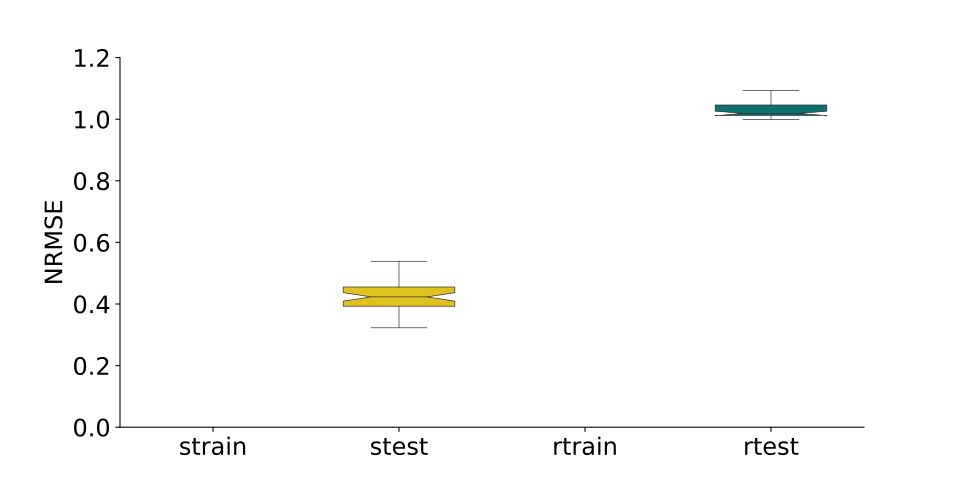

Data behind this chart, as committed beside it:
, strain, stest, rtrain, rtest
0, 0.2847, 0.3431, 0.9946, 1.01
1, 0.3382, 0.3925, 0.9987, 1.019
2, 0.385, 0.4833, 0.9962, 1.012
3, 0.3842, 0.4497, 0.9933, 1.013
4, 0.4166, 0.5269, 0.9928, 1.016
5, 0.3282, 0.4438, 0.9895, 1.063
6, 0.3792, 0.4509, 0.9982, 1.093
7, 0.362, 0.4082, 0.9972, 1.013
8, 0.3329, 0.4226, 0.9953, 1.085
9, 0.3567, 0.4536, 0.9945, 1.012
10, 0.4089, 0.498, 1.003, 1.007
11, 0.4082, 0.4504, 0.9951, 1.019
12, 0.3248, 0.4356, 0.9983, 1.073
13, 0.4208, 0.5143, 0.9967, 1.004
14, 0.3152, 0.3877, 1.001, 1.014
15, 0.337, 0.395, 0.998, 1.076
16, 0.3481, 0.4202, 0.9917, 1.067
17, 0.3473, 0.4614, 0.9949, 1.01
18, 0.3042, 0.3362, 1.001, 1.013
19, 0.3172, 0.3884, 0.9967, 1.03
20, 0.345, 0.3938, 0.9929, 1.015
21, 0.3819, 0.4653, 0.9942, 1.016
22, 0.397, 0.4132, 1.012, 1.064
23, 0.3335, 0.3806, 0.9972, 1.038
24, 0.3475, 0.395, 0.9997, 1.029
25, 0.3763, 0.4268, 1, 1.038
26, 0.3319, 0.4099, 0.9941, 1.026
27, 0.4369, 0.4806, 1.001, 1.01
28, 0.3925, 0.4796, 0.9974, 1.029
29, 0.3221, 0.3877, 1.002, 1.018
30, 0.3157, 0.3422, 0.9986, 1.012
31, 0.4396, 0.4954, 0.9963, 0.9996
32, 0.4041, 0.445, 0.9982, 1.03
33, 0.3806, 0.4698, 0.9919, 1.047
34, 0.3935, 0.4557, 0.9995, 1.002
35, 0.2724, 0.3227, 0.9942, 1.008
36, 0.3258, 0.4105, 0.9984, 1.216
37, 0.3434, 0.402, 1.002, 1.043
38, 0.47, 0.5388, 1.007, 1.021
39, 0.3668, 0.4212, 0.9953, 1.032
40, 0.3256, 0.3858, 0.9894, 1.057
41, 0.38, 0.452, 0.9959, 1.016
42, 0.3613, 0.4235, 0.9956, 1.051
43, 0.3179, 0.3732, 0.9947, 1.016
44, 0.3431, 0.4101, 0.9932, 1.01
45, 0.3116, 0.3285, 0.9919, 1.084
46, 0.4191, 0.4577, 0.9952, 1.052
47, 0.3689, 0.4296, 0.9961, 1.023
48, 0.2832, 0.3335, 1.001, 1.01
49, 0.3725, 0.4321, 1.002, 1.012
